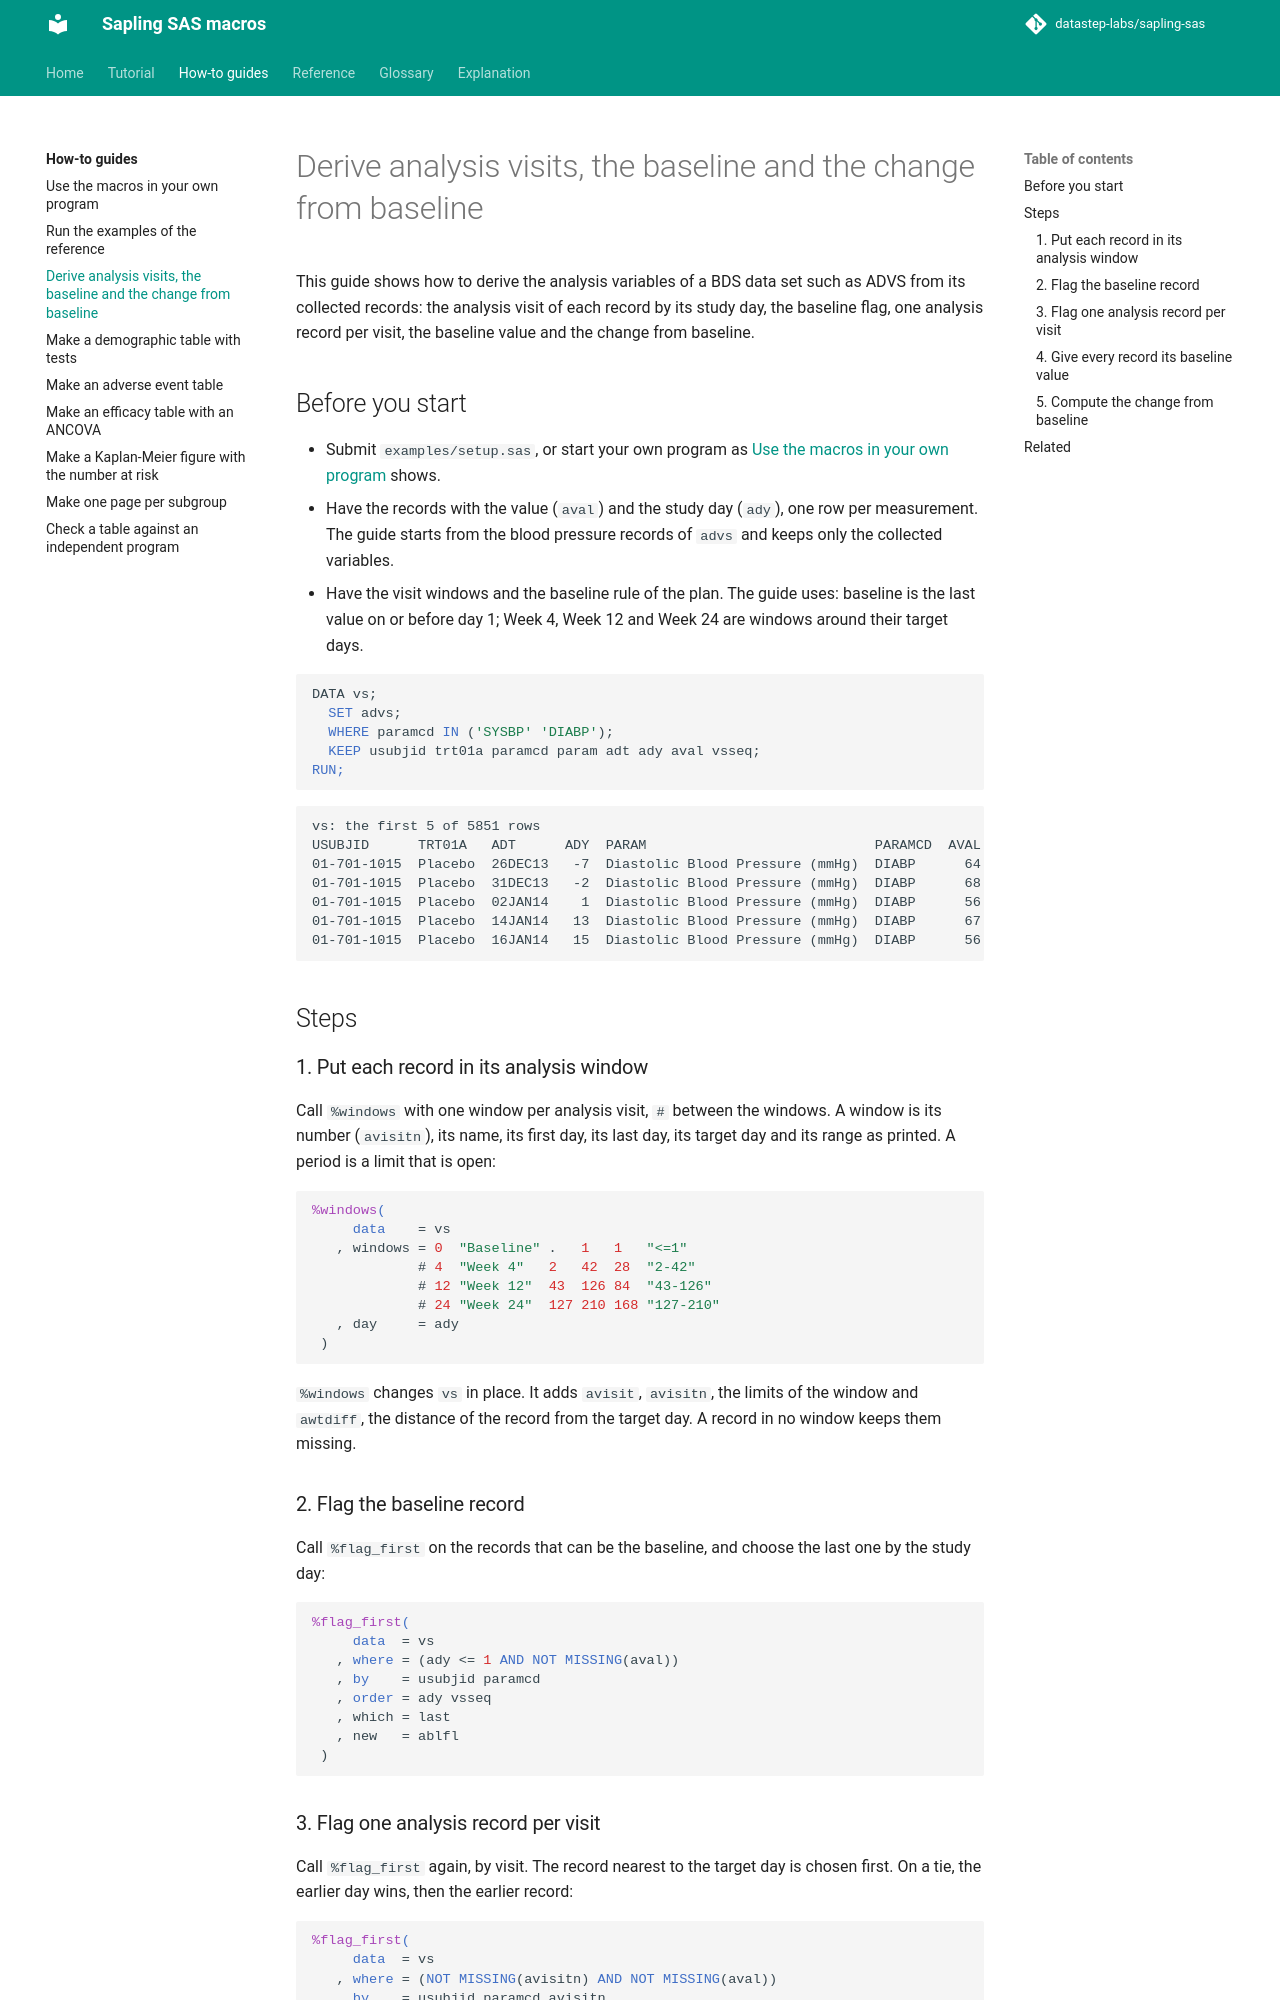

repository: datastep-labs/sapling-sas · page: how-to/derive-baseline/index.html · generator: mkdocs

# Derive analysis visits, the baseline and the change from baseline

This guide shows how to derive the analysis variables of a BDS data set such as ADVS from its collected records: the
analysis visit of each record by its study day, the baseline flag, one analysis record per visit, the baseline value
and the change from baseline.

## Before you start

- Submit `examples/setup.sas`, or start your own program as [Use the macros in your own program](own-program.md)
  shows.
- Have the records with the value (`aval`) and the study day (`ady`), one row per measurement. The guide starts from
  the blood pressure records of `advs` and keeps only the collected variables.
- Have the visit windows and the baseline rule of the plan. The guide uses: baseline is the last value on or before
  day 1; Week 4, Week 12 and Week 24 are windows around their target days.

```sas
DATA vs;
  SET advs;
  WHERE paramcd IN ('SYSBP' 'DIABP');
  KEEP usubjid trt01a paramcd param adt ady aval vsseq;
RUN;
```

```text
vs: the first 5 of 5851 rows
USUBJID      TRT01A   ADT      ADY  PARAM                            PARAMCD  AVAL  VSSEQ
01-701-1015  Placebo  26DEC13   -7  Diastolic Blood Pressure (mmHg)  DIABP      64      1
01-701-1015  Placebo  31DEC13   -2  Diastolic Blood Pressure (mmHg)  DIABP      68      4
01-701-1015  Placebo  02JAN14    1  Diastolic Blood Pressure (mmHg)  DIABP      56      7
01-701-1015  Placebo  14JAN14   13  Diastolic Blood Pressure (mmHg)  DIABP      67     10
01-701-1015  Placebo  16JAN14   15  Diastolic Blood Pressure (mmHg)  DIABP      56     13
```

## Steps

### 1. Put each record in its analysis window

Call `%windows` with one window per analysis visit, `#` between the windows. A window is its number (`avisitn`), its
name, its first day, its last day, its target day and its range as printed. A period is a limit that is open:

```sas
%windows(
     data    = vs
   , windows = 0  "Baseline" .   1   1   "<=1"
             # 4  "Week 4"   2   42  28  "2-42"
             # 12 "Week 12"  43  126 84  "43-126"
             # 24 "Week 24"  127 210 168 "127-210"
   , day     = ady
 )
```

`%windows` changes `vs` in place. It adds `avisit`, `avisitn`, the limits of the window and `awtdiff`, the distance
of the record from the target day. A record in no window keeps them missing.

### 2. Flag the baseline record

Call `%flag_first` on the records that can be the baseline, and choose the last one by the study day:

```sas
%flag_first(
     data  = vs
   , where = (ady <= 1 AND NOT MISSING(aval))
   , by    = usubjid paramcd
   , order = ady vsseq
   , which = last
   , new   = ablfl
 )
```

### 3. Flag one analysis record per visit

Call `%flag_first` again, by visit. The record nearest to the target day is chosen first. On a tie, the earlier
day wins, then the earlier record:

```sas
%flag_first(
     data  = vs
   , where = (NOT MISSING(avisitn) AND NOT MISSING(aval))
   , by    = usubjid paramcd avisitn
   , order = awtdiff ady vsseq
   , new   = anl01fl
 )
```
